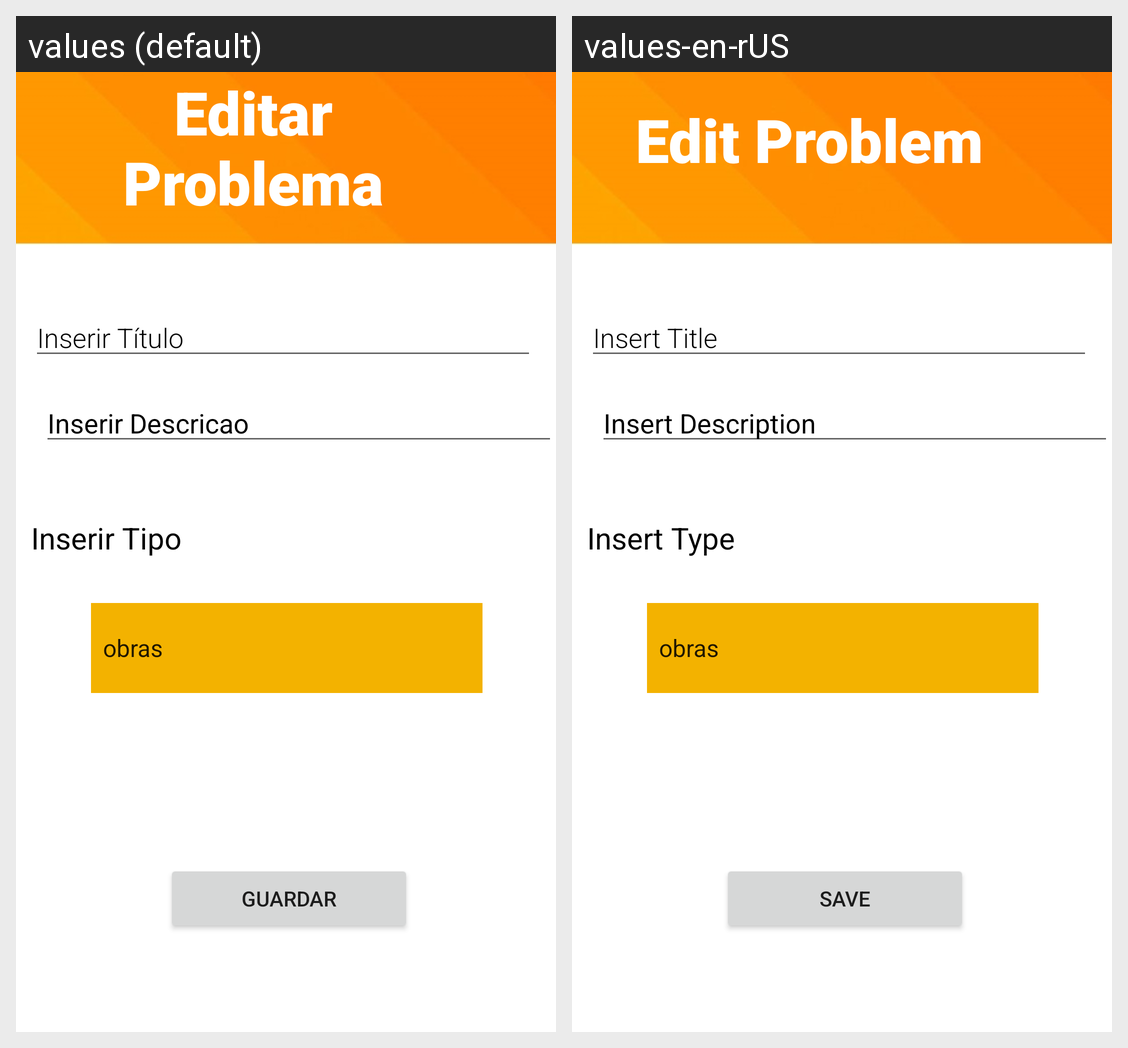

Locale-by-locale string values for the Android screen shown in this grid:
Android screen res/layout/activity_edit_marker.xml rendered under 2 locales, left to right: values (default), values-en-rUS. Device: Nexus 5 (rendered at 1080×1920; each locale shown at half size, 540×960, under a caption strip naming it); theme Theme.COMMOVTP1.
Strings drawn on this screen, with the default value and each locale's value (text and hints the layout hard-codes, and strings that could not be matched under every locale, appear in the picture but are not listed):

Editarproblema
  values: Editar Problema
  values-en-rUS: Edit Problem

insertTitulo
  values: Inserir Título
  values-en-rUS: Insert Title

insertDescricao
  values: Inserir Descricao
  values-en-rUS: Insert Description

TipoProb
  values: Inserir Tipo
  values-en-rUS: Insert Type

guardar
  values: Guardar
  values-en-rUS: Save
